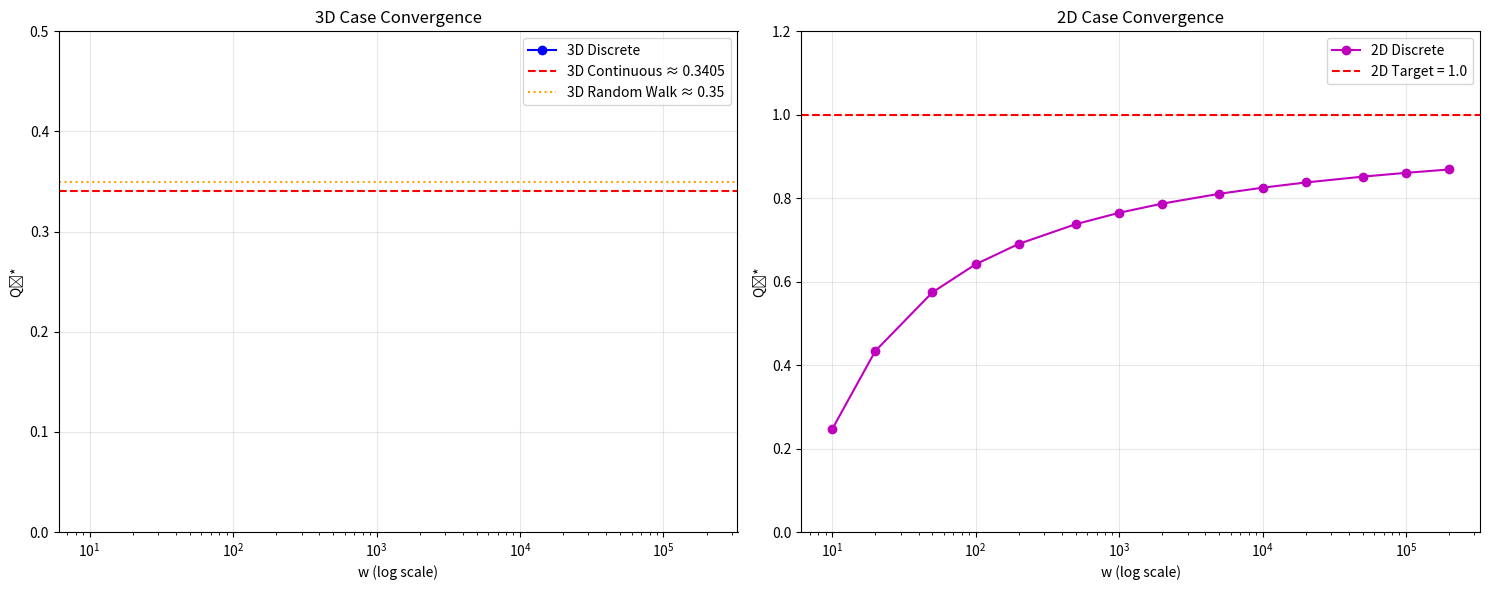

Write Python code to recreate this figure.
import numpy as np
from scipy import integrate
import matplotlib.pyplot as plt

def test_convergence_detailed():
    """בדיקה מפורטת של התכנסות"""
    
    print("="*60)
    print("בדיקת התכנסות מפורטת - למה w=100 נותן תוצאות שגויות?")
    print("="*60)
    
    # פונקציה לחישוב 3D
    def calculate_3D(w):
        B = 1/6
        sum_term = 0
        for m in range(w):
            cos_term = np.cos(2 * np.pi * m / w)
            denominator = (1 - 4*B*cos_term)**2 - 4*B**2
            if denominator > 0:
                sum_term += denominator**(-0.5)
        
        W_tilde = w**2 / sum_term
        Q0 = 1 - 1/W_tilde
        return Q0, sum_term, W_tilde
    
    # פונקציה לחישוב 2D
    def calculate_2D(w, B_val):
        sum_term = 0
        for m in range(w):
            cos_term = np.cos(2 * np.pi * m / w)
            denominator = (1 - 2*B_val*cos_term)**2 - 4*B_val**2
            if denominator > 0:
                sum_term += denominator**(-0.5)
        
        Q0 = 1 - w/sum_term
        return Q0, sum_term
    
    # בדיקה של ערכי w שונים
    w_values = [10, 50, 100, 200, 500, 1000, 2000, 5000]
    
    print("\n3D Case Analysis:")
    print("w\t\tSum\t\tW̃₁(0)\t\tQ₀*")
    print("-" * 60)
    
    for w in w_values:
        Q0, sum_val, W_tilde = calculate_3D(w)
        print(f"{w:d}\t\t{sum_val:.2e}\t{W_tilde:.2e}\t{Q0:.6f}")
    
    print("\n2D Case Analysis (B=1/4):")
    print("w\t\tSum\t\tQ₀*")
    print("-" * 40)
    
    for w in w_values:
        Q0, sum_val = calculate_2D(w, 1/4)
        print(f"{w:d}\t\t{sum_val:.2f}\t\t{Q0:.6f}")
    
    # חישוב הגבול הרציף
    print("\n" + "="*60)
    print("השוואה עם הגבול הרציף:")
    
    # 3D continuous
    def integrand_3d(kx, ky):
        B0 = 1/6
        denom = (1 - 2*B0*np.cos(kx) - 2*B0*np.cos(ky))**2 - (2*B0)**2
        return 1/np.sqrt(denom) if denom > 0 else 0
    
    val_3d, _ = integrate.nquad(integrand_3d, [[0, 2*np.pi], [0, 2*np.pi]])
    avg_3d = val_3d / (2*np.pi)**2
    Q0_3d_cont = 1 - 1/avg_3d
    
    print(f"3D Continuous: {Q0_3d_cont:.6f}")
    
    # 2D continuous
    def integrand_2d(k):
        B0 = 1/4
        denom = (1 - 2*B0*np.cos(k))**2 - 4*B0**2
        return 1/np.sqrt(denom) if denom > 0 else 0
    
    val_2d, _ = integrate.quad(integrand_2d, 0, 2*np.pi)
    avg_2d = val_2d / (2*np.pi)
    Q0_2d_cont = 1 - 1/avg_2d
    
    print(f"2D Continuous: {Q0_2d_cont:.6f}")
    
    # ניתוח הסיבות לאי-התכנסות
    print("\n" + "="*60)
    print("ניתוח הסיבות לאי-התכנסות:")
    print("="*60)
    
    print("\n1. בעיית קירוב ריימן:")
    print("   הסכום הדיסקרטי הוא קירוב ריימן לאינטגרל")
    print("   עבור w קטן, הקירוב לא מדויק")
    
    print("\n2. בעיית סינגולריות:")
    w_test = 100
    B = 1/6
    problem_points = []
    
    for m in range(w_test):
        cos_term = np.cos(2 * np.pi * m / w_test)
        denominator = (1 - 4*B*cos_term)**2 - 4*B**2
        if denominator < 0.01:  # נקודות קריטיות
            problem_points.append((m, cos_term, denominator))
    
    print(f"   נמצאו {len(problem_points)} נקודות קריטיות עבור w={w_test}")
    if problem_points:
        print("   דוגמאות לנקודות בעייתיות:")
        for i, (m, cos_val, denom) in enumerate(problem_points[:3]):
            print(f"   m={m}: cos={cos_val:.4f}, denom={denom:.6f}")
    
    print("\n3. בעיית נורמליזציה:")
    print("   במקרה 3D: W̃₁(0) = w²/sum")
    print("   כאשר sum גדול מאוד, W̃₁(0) הופך קטן מאוד")
    print("   ואז Q₀* = 1 - 1/W̃₁(0) הופך שלילי וגדול")
    
    return w_values, Q0_3d_cont, Q0_2d_cont

def plot_convergence_analysis():
    """גרף של התכנסות"""
    w_values = np.array([10, 20, 50, 100, 200, 500, 1000, 2000, 5000, 10000, 20000, 50000, 100000, 200000])
    
    # חישוב ערכים
    Q0_3d_values = []
    Q0_2d_values = []
    
    for w in w_values:
        # 3D
        B = 1/6
        sum_3d = 0
        for m in range(w):
            cos_term = np.cos(2 * np.pi * m / w)
            denominator = (1 - 4*B*cos_term)**2 - 4*B**2
            if denominator > 1e-15:
                sum_3d += denominator**(-0.5)
        
        if sum_3d > 0:
            W_tilde = w**2 / sum_3d
            Q0_3d = 1 - 1/W_tilde
        else:
            Q0_3d = np.nan
        Q0_3d_values.append(Q0_3d)
        
        # 2D  
        B = 1/4
        sum_2d = 0
        for m in range(w):
            cos_term = np.cos(2 * np.pi * m / w)
            denominator = (1 - 2*B*cos_term)**2 - 4*B**2
            if denominator > 1e-15:
                sum_2d += denominator**(-0.5)
        
        Q0_2d = 1 - w/sum_2d if sum_2d > 0 else np.nan
        Q0_2d_values.append(Q0_2d)
        
        print(f"w={w:5d}: 3D={Q0_3d:8.4f}, 2D={Q0_2d:8.4f}")
    
    Q0_3d_values = np.array(Q0_3d_values)
    Q0_2d_values = np.array(Q0_2d_values)
    
    # גרף
    fig, (ax1, ax2) = plt.subplots(1, 2, figsize=(15, 6))
    
    # 3D case
    valid_3d = ~np.isnan(Q0_3d_values) & (Q0_3d_values > -1) & (Q0_3d_values < 1)
    ax1.semilogx(w_values[valid_3d], Q0_3d_values[valid_3d], 'bo-', label='3D Discrete')
    ax1.axhline(y=0.3405, color='r', linestyle='--', label='3D Continuous ≈ 0.3405')
    ax1.axhline(y=0.35, color='orange', linestyle=':', label='3D Random Walk ≈ 0.35')
    ax1.set_xlabel('w (log scale)')
    ax1.set_ylabel('Q₀*')
    ax1.set_title('3D Case Convergence')
    ax1.grid(True, alpha=0.3)
    ax1.legend()
    ax1.set_ylim(0, 0.5)
    
    # 2D case  
    valid_2d = ~np.isnan(Q0_2d_values)
    ax2.semilogx(w_values[valid_2d], Q0_2d_values[valid_2d], 'mo-', label='2D Discrete')
    ax2.axhline(y=1.0, color='r', linestyle='--', label='2D Target = 1.0')
    ax2.set_xlabel('w (log scale)')
    ax2.set_ylabel('Q₀*')
    ax2.set_title('2D Case Convergence')
    ax2.grid(True, alpha=0.3)
    ax2.legend()
    ax2.set_ylim(0, 1.2)
    
    plt.tight_layout()
    plt.show()

# הרץ ניתוח
w_vals, cont_3d, cont_2d = test_convergence_detailed()
plot_convergence_analysis()

print(f"\nמסקנה:")
print(f"w=100 זה קטן מדי! צריך לפחות w≥1000 כדי לראות התכנסות נכונה")
print(f"הבעיה היא שהקירוב הדיסקרטי זקוק לרזולוציה גבוהה")